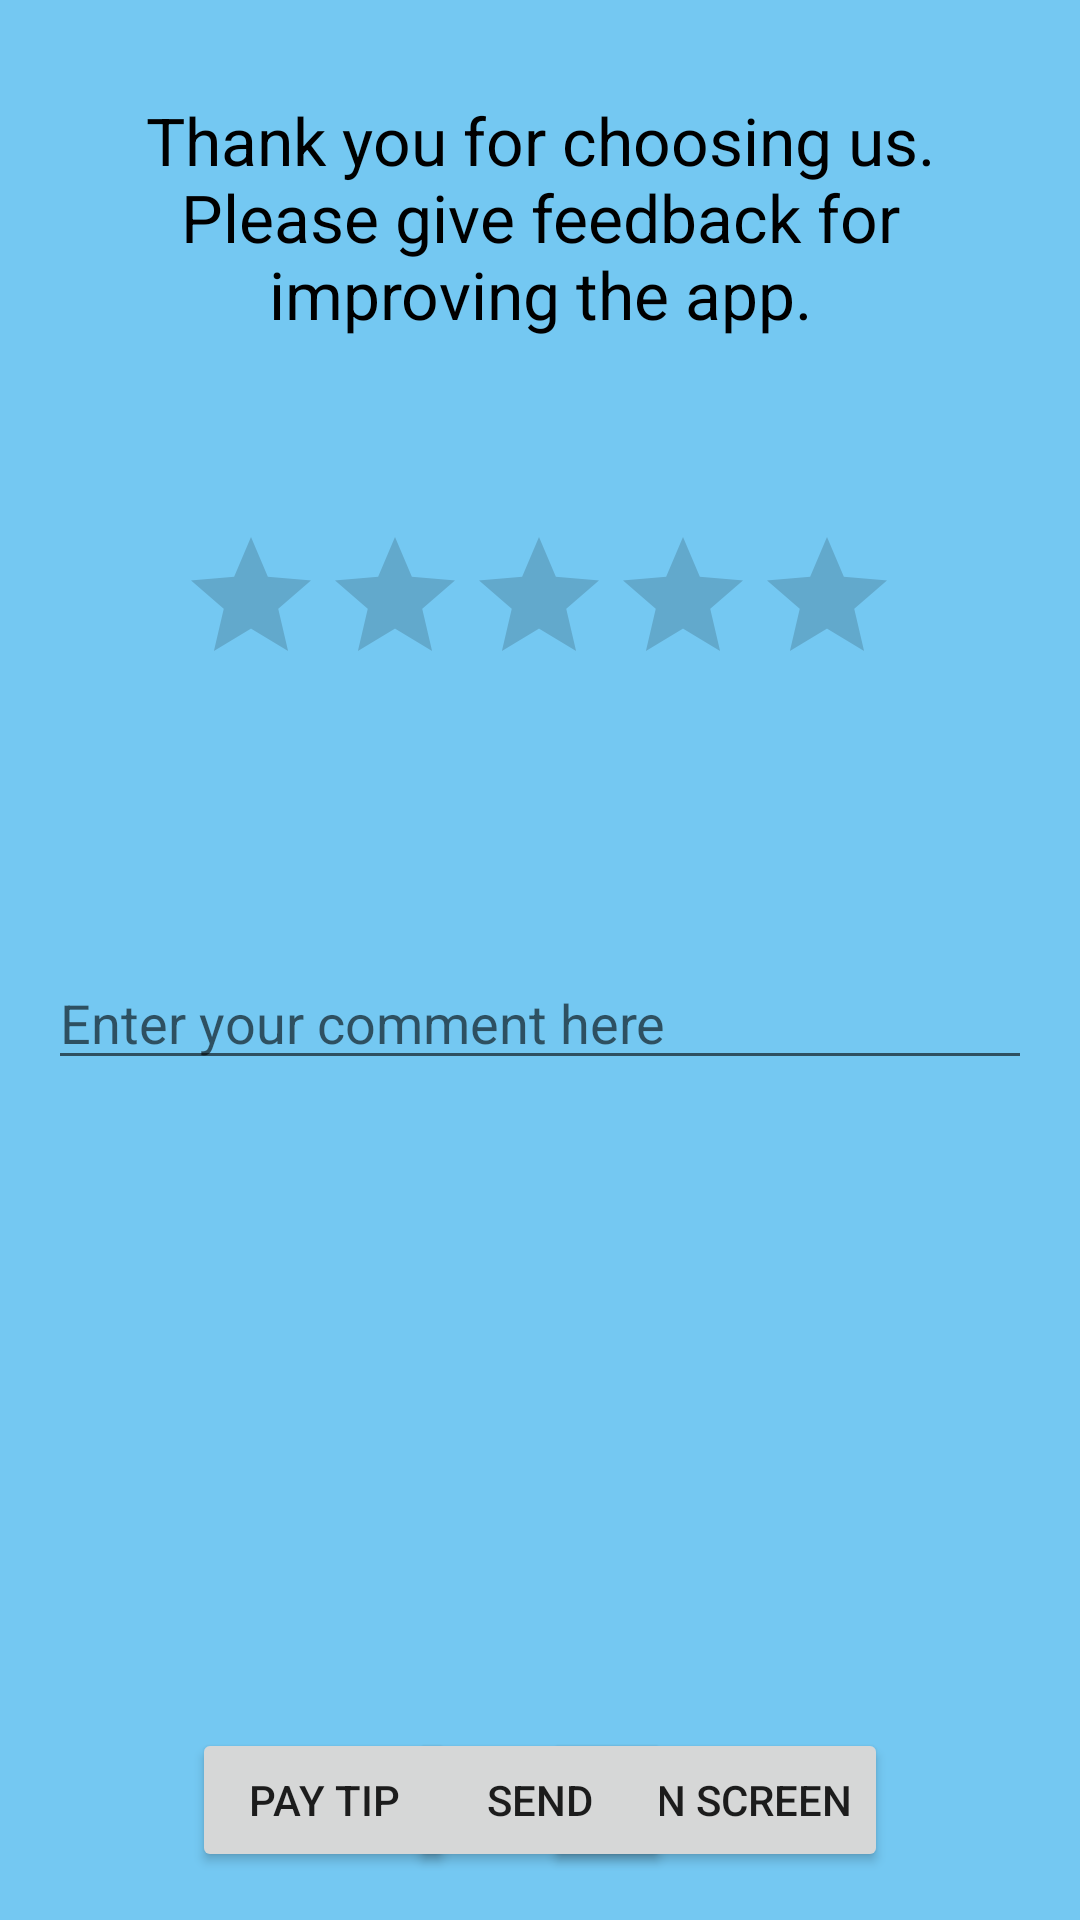

This screen was rendered from an Android layout file. Write that file and the resources it references.
<!-- AndroidManifest.xml: application theme AppTheme -->
<!-- res/layout/activity_comment.xml -->
<?xml version="1.0" encoding="utf-8"?>
<android.support.constraint.ConstraintLayout xmlns:android="http://schemas.android.com/apk/res/android"
    xmlns:app="http://schemas.android.com/apk/res-auto"
    xmlns:tools="http://schemas.android.com/tools"
    android:layout_width="match_parent"
    android:layout_height="match_parent"
    tools:context=".CommentActivity"
    android:background="#74c8f2">

    <TextView
        android:id="@+id/thanksField"
        android:layout_width="332dp"
        android:layout_height="83dp"
        android:layout_marginStart="8dp"
        android:layout_marginTop="32dp"
        android:layout_marginEnd="8dp"
        android:text="Thank you for choosing us. Please give feedback for improving the app."
        android:textAlignment="center"
        android:textColor="@android:color/black"
        android:textSize="22sp"
        app:layout_constraintEnd_toEndOf="parent"
        app:layout_constraintStart_toStartOf="parent"
        app:layout_constraintTop_toTopOf="parent" />

    <RatingBar
        android:id="@+id/ratingBar"
        android:layout_width="wrap_content"
        android:layout_height="wrap_content"
        android:layout_marginStart="8dp"
        android:layout_marginTop="60dp"
        android:layout_marginEnd="8dp"
        app:layout_constraintEnd_toEndOf="parent"
        app:layout_constraintHorizontal_bias="0.496"
        app:layout_constraintStart_toStartOf="parent"
        app:layout_constraintTop_toBottomOf="@+id/thanksField" />

    <EditText
        android:id="@+id/commentField"
        android:layout_width="match_parent"
        android:layout_height="40dp"
        android:layout_marginStart="16dp"
        android:layout_marginTop="88dp"
        android:layout_marginEnd="16dp"
        android:ems="10"
        android:gravity="start|top"
        android:hint="Enter your comment here"
        android:inputType="textMultiLine"
        app:layout_constraintEnd_toEndOf="parent"
        app:layout_constraintStart_toStartOf="parent"
        app:layout_constraintTop_toBottomOf="@+id/ratingBar" />

    <Button
        android:id="@+id/paymentButton"
        android:layout_width="wrap_content"
        android:layout_height="wrap_content"
        android:layout_marginStart="64dp"
        android:layout_marginBottom="16dp"
        android:text="PAY TIP"
        app:layout_constraintBottom_toBottomOf="parent"
        app:layout_constraintStart_toStartOf="parent" />

    <Button
        android:id="@+id/mainScreenButton"
        android:layout_width="wrap_content"
        android:layout_height="wrap_content"
        android:layout_marginEnd="64dp"
        android:layout_marginBottom="16dp"
        android:text="Main Screen"
        app:layout_constraintBottom_toBottomOf="parent"
        app:layout_constraintEnd_toEndOf="parent" />

    <Button
        android:id="@+id/commentButton"
        android:layout_width="wrap_content"
        android:layout_height="wrap_content"
        android:layout_marginStart="8dp"
        android:layout_marginEnd="8dp"
        android:layout_marginBottom="16dp"
        android:text="SEND"
        app:layout_constraintBottom_toBottomOf="parent"
        app:layout_constraintEnd_toEndOf="parent"
        app:layout_constraintStart_toStartOf="parent" />

</android.support.constraint.ConstraintLayout>
<!-- resources referenced by this layout -->
<resources>
  <style name="AppTheme" parent="Theme.AppCompat.Light.DarkActionBar">
          
          <item name="colorPrimary">#3c97bf</item>
          <item name="colorPrimaryDark">@color/colorPrimaryDark</item>
          <item name="colorAccent">@color/colorAccent</item>
      </style>
  <!-- not gathered from this repository: default colours our renderer supplied (Android Studio template values) -->
  <color name="colorPrimaryDark">#FF3700B3</color>
  <color name="colorAccent">#FF03DAC5</color>
</resources>
